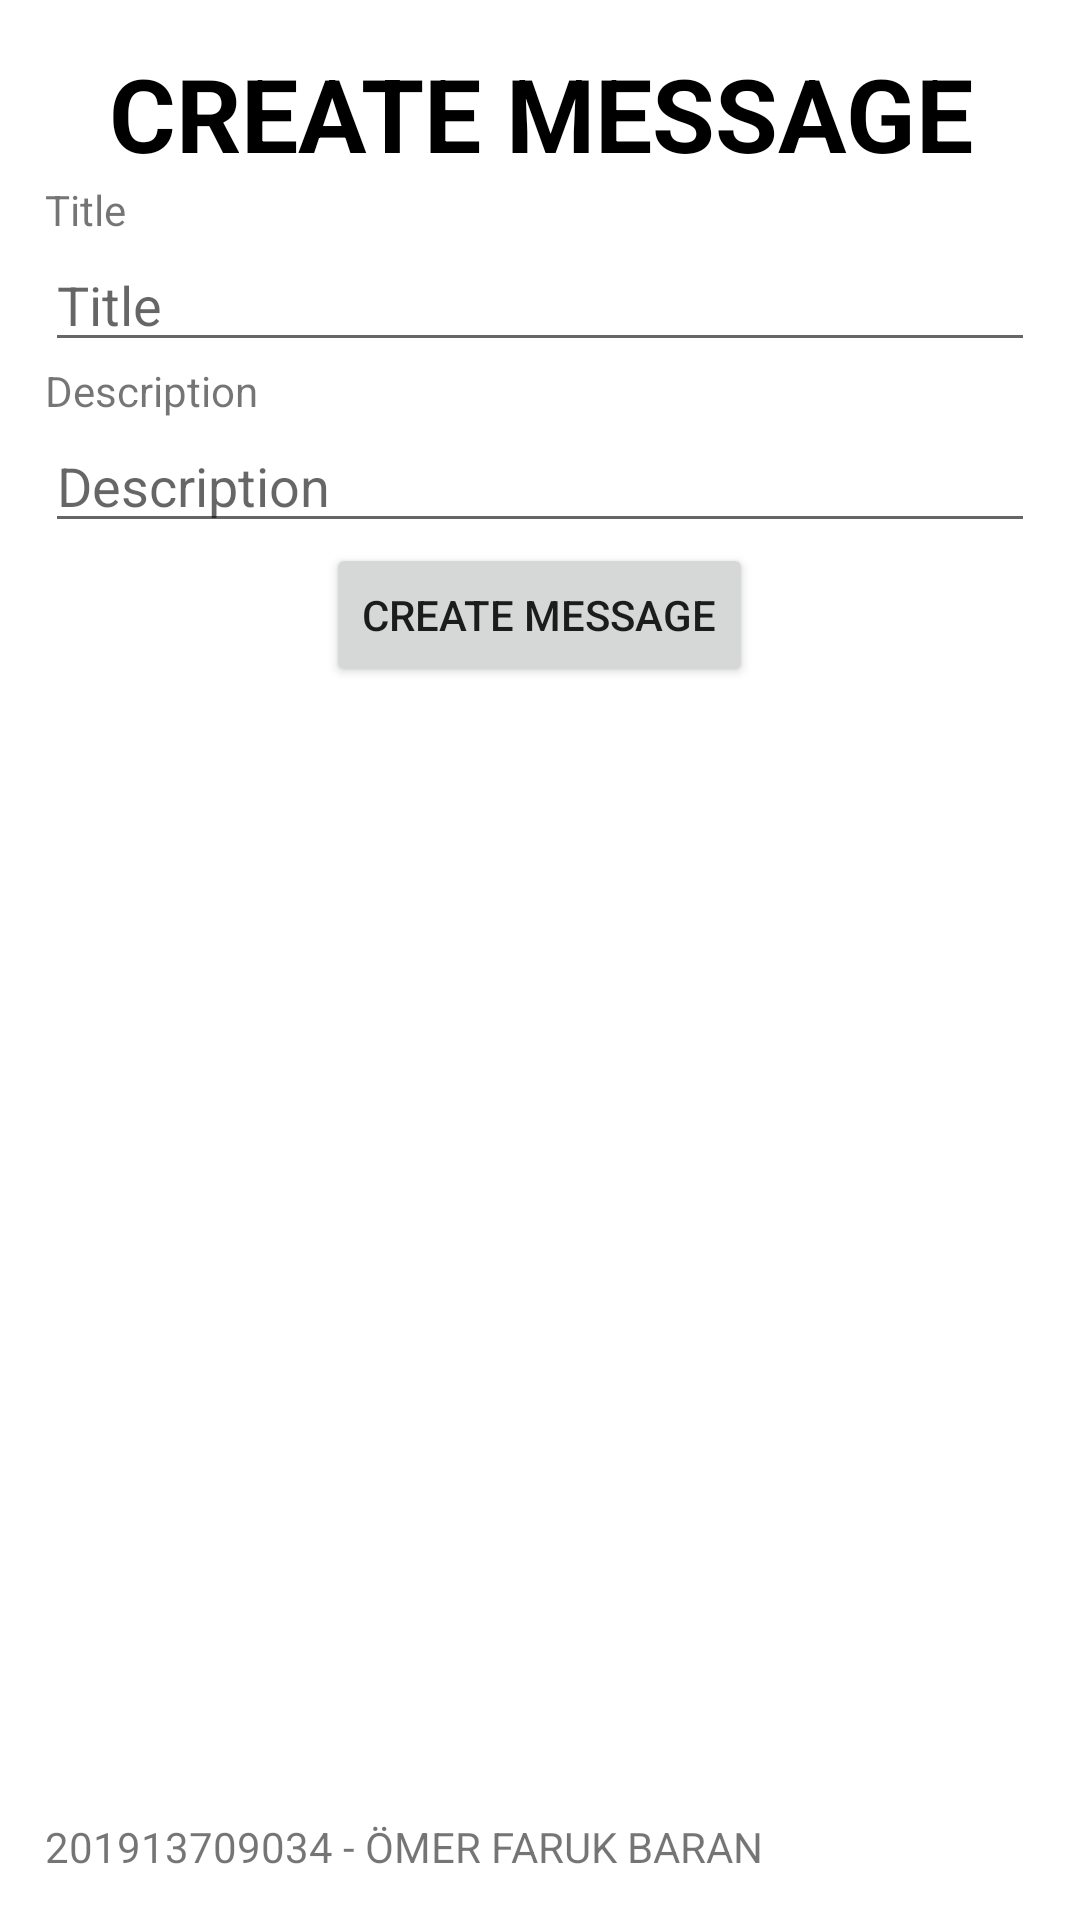

Here is an Android app screen rendered from its layout file. Give the layout XML and the strings, colors and styles it references.
<!-- AndroidManifest.xml: application theme Theme.Shutsms -->
<!-- res/layout/fragment_create_message.xml -->
<?xml version="1.0" encoding="utf-8"?>
<FrameLayout xmlns:android="http://schemas.android.com/apk/res/android"
    xmlns:tools="http://schemas.android.com/tools"
    android:layout_width="match_parent"
    android:layout_height="match_parent"
    tools:context=".ui.CreateMessage.CreateMessageFragment">

    <LinearLayout
        android:layout_width="match_parent"
        android:layout_height="match_parent"
        android:orientation="vertical"
        android:padding="15dp">

        <TextView
            android:id="@+id/createMessageTitle"
            android:layout_width="match_parent"
            android:layout_height="wrap_content"
            android:text="Create Message"
            android:textAlignment="center"
            android:textAllCaps="true"
            android:textColor="#000000"
            android:textSize="34sp"
            android:textStyle="bold" />

        <TextView
            android:id="@+id/textView6"
            android:layout_width="match_parent"
            android:layout_height="wrap_content"
            android:text="Title" />

        <EditText
            android:id="@+id/CreateMessageItemTitle"
            android:layout_width="match_parent"
            android:layout_height="wrap_content"
            android:ems="10"
            android:hint="Title"
            android:inputType="textPersonName" />

        <TextView
            android:id="@+id/textView9"
            android:layout_width="match_parent"
            android:layout_height="wrap_content"
            android:text="Description" />

        <EditText
            android:id="@+id/CreateMessageItemDescription"
            android:layout_width="match_parent"
            android:layout_height="wrap_content"
            android:ems="10"
            android:gravity="start|top"
            android:hint="Description"
            android:inputType="textMultiLine" />

        <Button
            android:id="@+id/CreateMessageButton"
            android:layout_width="wrap_content"
            android:layout_height="wrap_content"
            android:layout_gravity="center"
            android:text="Create Message" />

        <androidx.recyclerview.widget.RecyclerView
            android:id="@+id/CreateMessageRecycler"
            android:layout_width="match_parent"
            android:layout_height="0dp"
            android:layout_weight="1"
            android:visibility="visible" />

        <TextView
            android:id="@+id/textView10"
            android:layout_width="match_parent"
            android:layout_height="wrap_content"
            android:text="201913709034 - ÖMER FARUK BARAN" />
    </LinearLayout>
</FrameLayout>
<!-- resources referenced by this layout -->
<resources>
  <style name="Theme.Shutsms" parent="Theme.MaterialComponents.DayNight.DarkActionBar">
          
          <item name="colorPrimary">@color/pink</item>
          <item name="colorPrimaryVariant">@color/purple_700</item>
          <item name="colorOnPrimary">@color/white</item>
          
          <item name="colorSecondary">@color/teal_200</item>
          <item name="colorSecondaryVariant">@color/teal_700</item>
          <item name="colorOnSecondary">@color/black</item>
          
          <item name="android:statusBarColor">?attr/colorPrimaryVariant</item>
          
      </style>
  <color name="pink">#fcc9b9</color>
  <color name="purple_700">#FF3700B3</color>
  <color name="white">#FFFFFFFF</color>
  <color name="teal_200">#FF03DAC5</color>
  <color name="teal_700">#FF018786</color>
  <color name="black">#FF000000</color>
</resources>
